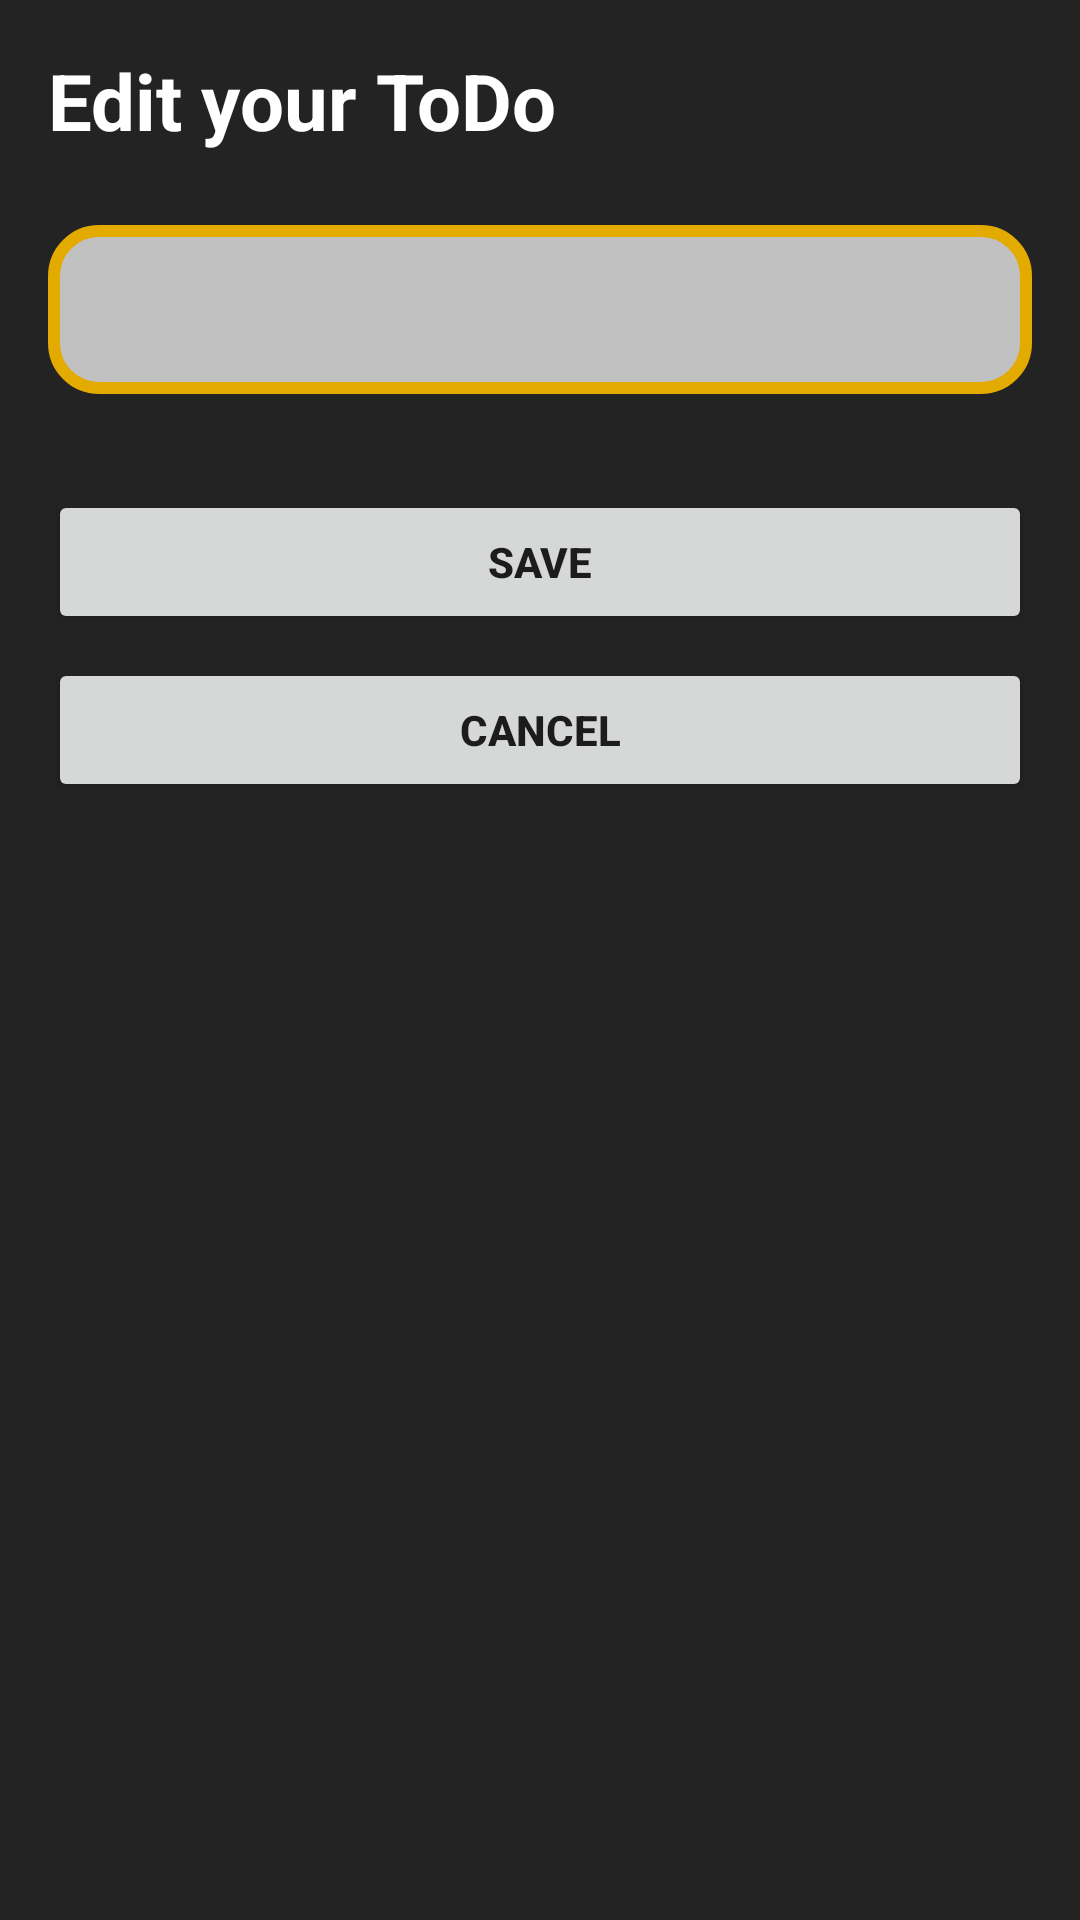

Reconstruct the res/layout file that produces this screen, plus the resources it refers to.
<!-- AndroidManifest.xml: application theme Theme.TODOList -->
<!-- res/layout/activity_detailed_todo.xml -->
<?xml version="1.0" encoding="utf-8"?>
<androidx.constraintlayout.widget.ConstraintLayout xmlns:android="http://schemas.android.com/apk/res/android"
    xmlns:app="http://schemas.android.com/apk/res-auto"
    xmlns:tools="http://schemas.android.com/tools"
    android:layout_width="match_parent"
    android:layout_height="match_parent"
    android:background="@color/secondary_color"
    tools:context=".activities.DetailTodoActivity">

    <TextView
        android:id="@+id/detailedToDoTitle"
        style="@style/activity_title_style"
        android:layout_width="wrap_content"
        android:layout_height="wrap_content"
        android:text="Edit your ToDo"
        app:layout_constraintEnd_toEndOf="parent"
        app:layout_constraintHorizontal_bias="0.0"
        app:layout_constraintStart_toStartOf="parent"
        app:layout_constraintTop_toTopOf="parent" />

    <EditText
        android:id="@+id/editTodoEditText"
        android:layout_width="0dp"
        android:layout_height="wrap_content"
        android:layout_marginStart="16dp"
        android:layout_marginLeft="16dp"
        android:layout_marginTop="24dp"
        android:layout_marginEnd="16dp"
        android:layout_marginRight="16dp"
        android:background="@drawable/todo_add_background"
        android:padding="16dp"
        android:textColor="@color/secondary_color"
        app:layout_constraintBottom_toBottomOf="parent"
        app:layout_constraintEnd_toEndOf="parent"
        app:layout_constraintStart_toStartOf="parent"
        app:layout_constraintTop_toBottomOf="@+id/detailedToDoTitle"
        app:layout_constraintVertical_bias="0.0" />

    <Button
        android:id="@+id/saveEditTodoButton"
        android:layout_width="match_parent"
        android:layout_height="wrap_content"
        android:layout_marginStart="16dp"
        android:layout_marginLeft="16dp"
        android:layout_marginTop="32dp"
        android:layout_marginEnd="16dp"
        android:layout_marginRight="16dp"
        android:text="@string/save"
        android:textStyle="bold"
        style="@style/regular_button_style"
        app:layout_constraintEnd_toEndOf="parent"
        app:layout_constraintStart_toStartOf="parent"
        app:layout_constraintTop_toBottomOf="@+id/editTodoEditText" />

    <Button
        android:id="@+id/goBackEditTodoButton"
        android:layout_width="match_parent"
        android:layout_height="wrap_content"
        android:layout_marginStart="16dp"
        android:layout_marginLeft="16dp"
        android:layout_marginTop="8dp"
        android:layout_marginEnd="16dp"
        android:layout_marginRight="16dp"
        android:text="@string/cancel"
        android:textStyle="bold"
        style="@style/regular_button_style"
        app:layout_constraintEnd_toEndOf="parent"
        app:layout_constraintStart_toStartOf="parent"
        app:layout_constraintTop_toBottomOf="@+id/saveEditTodoButton" />

</androidx.constraintlayout.widget.ConstraintLayout>
<!-- resources referenced by this layout -->
<resources>
  <color name="secondary_color">#FF232323</color>
  <!-- drawable todo_add_background (drawable) -->
  <?xml version="1.0" encoding="utf-8"?>
  <selector xmlns:android="http://schemas.android.com/apk/res/android">
      <item>
          <shape android:shape="rectangle">
              <solid android:color="@color/primary_grey"/>
              <stroke android:color="@color/primary_color" android:width="4dp"/>
              <corners android:radius="15dp"/>
          </shape>
      </item>
  </selector>
  <string name="cancel">Cancel</string>
  <string name="save">Save</string>
  <style name="activity_title_style">
          <item name="android:layout_width">match_parent</item>
          <item name="android:layout_height">wrap_content</item>
          <item name="android:layout_marginStart">16dp</item>
          <item name="android:layout_marginLeft">16dp</item>
          <item name="android:layout_marginTop">16dp</item>
          <item name="android:layout_marginEnd">16dp</item>
          <item name="android:layout_marginRight">16dp</item>
          <item name="android:textColor">@color/white</item>
          <item name="android:textSize">26sp</item>
          <item name="android:textStyle">bold</item>
      </style>
  <style name="Theme.TODOList" parent="Theme.MaterialComponents.DayNight.NoActionBar">
          
          <item name="colorPrimary">@color/primary_color</item>
          <item name="colorPrimaryVariant">@color/secondary_color</item>
          <item name="colorOnPrimary">@color/white</item>
          
          <item name="colorSecondary">@color/secondary_color</item>
          <item name="colorSecondaryVariant">@color/primary_color_var</item>
          <item name="colorOnSecondary">@color/white</item>
          
          <item name="android:statusBarColor" tools:targetApi="l">?attr/colorPrimaryVariant</item>
          
      </style>
  <color name="primary_grey">#FFC1C1C1</color>
  <color name="primary_color">#FFE3AA00</color>
  <color name="white">#FFFFFFFF</color>
  <color name="primary_color_var">#FFB38721</color>
</resources>
